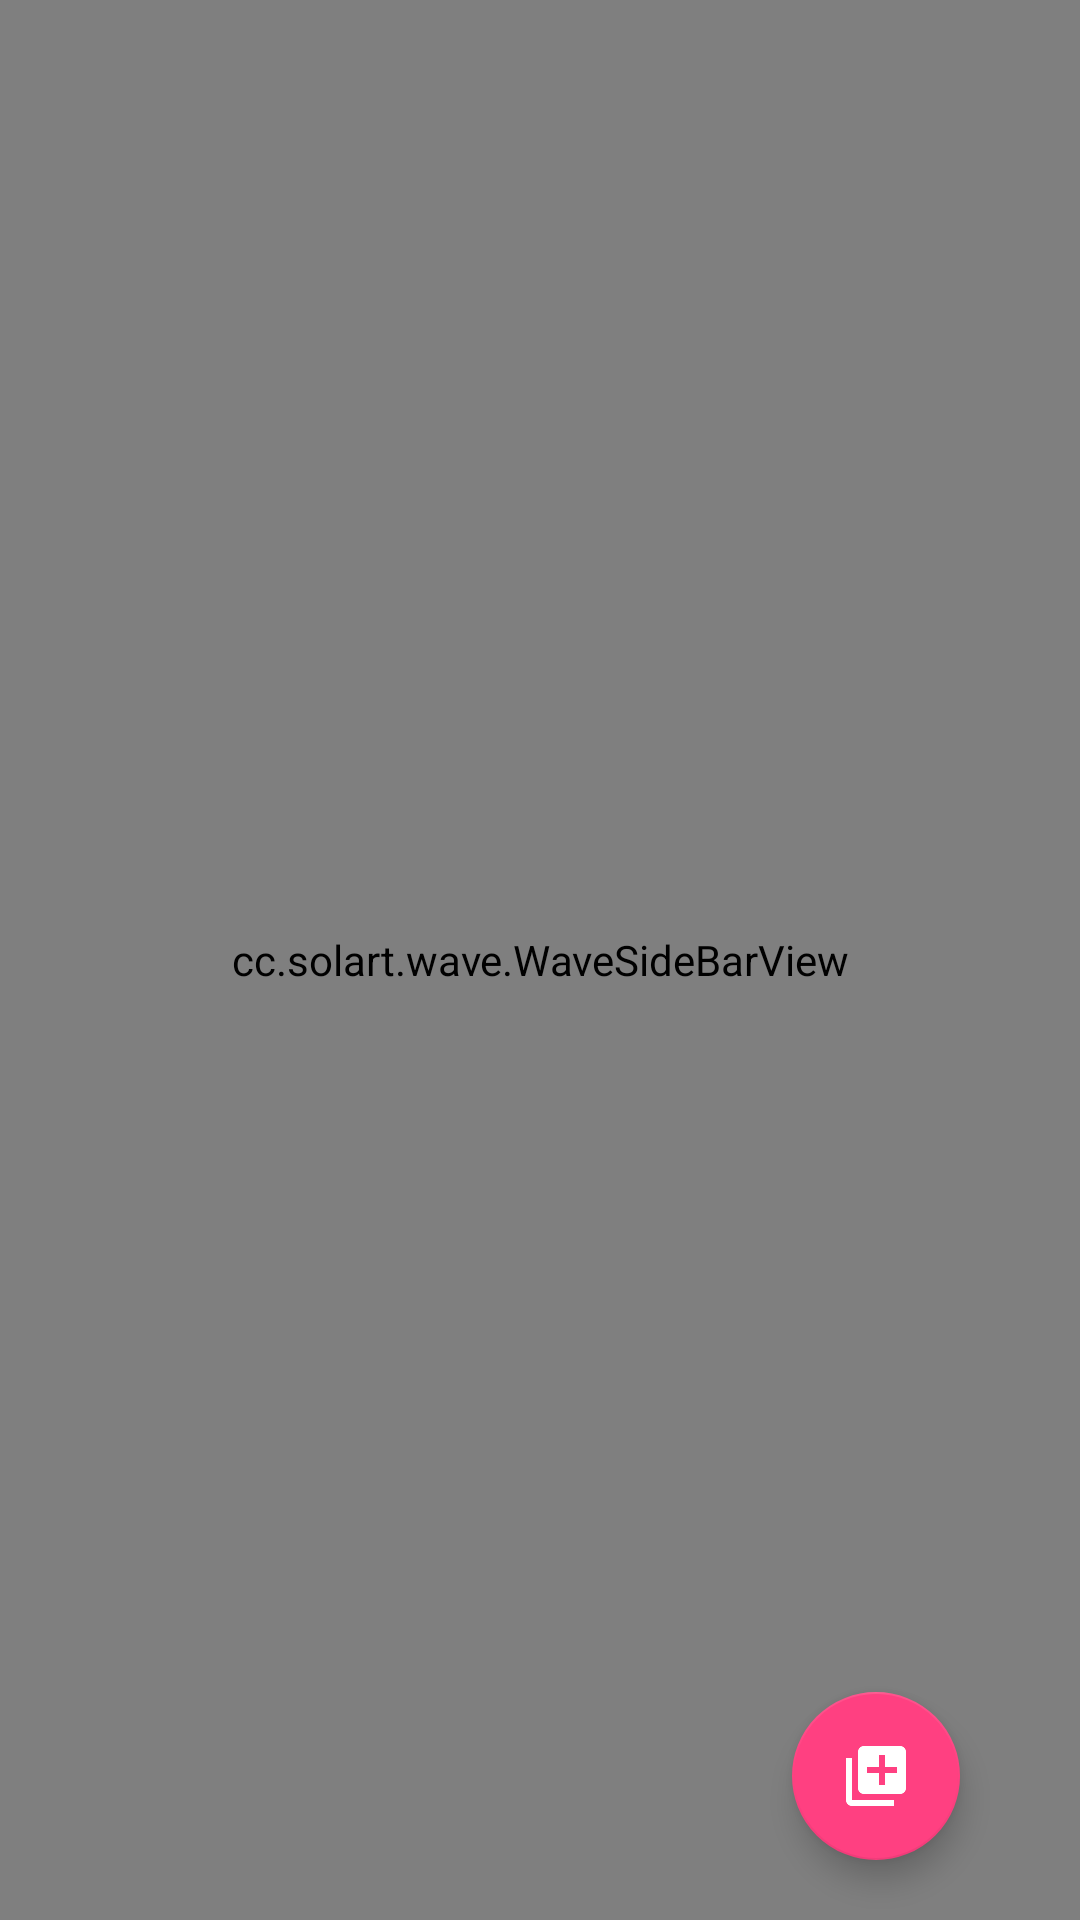

Write the Android layout XML for this screen, with the resource values it uses.
<!-- AndroidManifest.xml: activity theme AppTheme.NoActionBar -->
<!-- res/layout/activity_main.xml -->
<?xml version="1.0" encoding="utf-8"?>
<RelativeLayout xmlns:android="http://schemas.android.com/apk/res/android"
    xmlns:app="http://schemas.android.com/apk/res-auto"
    xmlns:tools="http://schemas.android.com/tools"
    android:layout_width="match_parent"
    android:layout_height="match_parent"
    tools:context="com.ldj.wow.contacts.MainActivity"
    package="cc.solart.wave">


    
        
        
        
        

        
            
            
            
            
            


    
    <include
        android:id="@+id/top_tab"
        layout="@layout/page_top_tab" />

    <android.support.v7.widget.RecyclerView
        android:id="@+id/recView"
        android:layout_width="match_parent"
        android:layout_height="match_parent"
        android:layout_alignParentStart="true"
        android:layout_below="@+id/top_tab"
        app:layout_anchor="@+id/include"
        app:layout_anchorGravity="top|center">

    </android.support.v7.widget.RecyclerView>

    <include
        android:id="@+id/include"
        layout="@layout/content_main" />

    <cc.solart.wave.WaveSideBarView
        android:id="@+id/main_side_bar"
        android:layout_width="match_parent"
        android:layout_height="match_parent"
        android:padding="8dp"
        app:sidebar_lazy_respond="false"
        app:sidebar_text_color="@color/colorAccent"/>

    <android.support.design.widget.FloatingActionButton
        android:id="@+id/fab"
        android:layout_width="wrap_content"
        android:layout_height="wrap_content"
        android:layout_alignParentBottom="true"
        android:layout_alignParentEnd="true"
        android:layout_gravity="bottom"
        android:layout_marginBottom="20dp"
        android:layout_marginEnd="40dp"
        app:srcCompat="@drawable/ic_library_add_white_48dp" />

</RelativeLayout>
<!-- res/layout/page_top_tab.xml (included above) -->
<LinearLayout xmlns:android="http://schemas.android.com/apk/res/android"
    xmlns:tools="http://schemas.android.com/tools"
    android:layout_width="match_parent"
    android:layout_height="wrap_content"
    android:orientation="vertical"
    android:divider="@drawable/line_shape"
    android:showDividers="end">

    <SearchView
        android:id="@+id/searchView"
        android:layout_width="match_parent"
        android:layout_height="wrap_content"
        android:layout_alignParentStart="true"
        android:background="@drawable/search_shape"
        android:iconifiedByDefault="true"
        android:queryHint="请输入姓名"
        android:layout_below="@+id/top_tab">
    </SearchView>
    <LinearLayout
        android:id="@+id/id_switch_tab_ll"
        android:layout_width="match_parent"
        android:layout_height="wrap_content"
        android:orientation="horizontal"
        android:baselineAligned="false"
        >

        <LinearLayout
            android:id="@+id/id_tab_chat_ll"
            android:layout_width="match_parent"
            android:layout_height="wrap_content"
            android:layout_weight="1"
            android:gravity="center"
            android:orientation="horizontal"
            android:padding="10dip" >

            <TextView
                android:id="@+id/id_chat_tv"
                android:layout_width="wrap_content"
                android:layout_height="wrap_content"
                android:gravity="center"
                android:text="通讯录"
                android:textColor="#000000"
                android:textSize="15dip"/>
        </LinearLayout>

        <LinearLayout
            android:id="@+id/id_tab_friend_ll"
            android:layout_width="match_parent"
            android:layout_height="wrap_content"
            android:layout_weight="1"
            android:clickable="true"
            android:gravity="center"
            android:orientation="horizontal"
            android:padding="10dip"
            android:saveEnabled="false" >

            <TextView
                android:id="@+id/id_friend_tv"
                android:layout_width="wrap_content"
                android:layout_height="wrap_content"
                android:gravity="center"
                android:text="通话记录"
                android:textColor="#000000"
                android:textSize="15dp" />
        </LinearLayout>

        <LinearLayout
            android:id="@+id/id_tab_contacts_ll"
            android:layout_width="match_parent"
            android:layout_height="wrap_content"
            android:layout_weight="1"
            android:focusable="false"
            android:gravity="center"
            android:orientation="horizontal"
            android:padding="10dip">

            <TextView
                android:id="@+id/id_contacts_tv"
                android:layout_width="wrap_content"
                android:layout_height="wrap_content"
                android:gravity="center"
                android:text="日历"
                android:textColor="#000000"
                android:textSize="15dip"/>
        </LinearLayout>
    </LinearLayout>

    <ImageView
        android:id="@+id/id_tab_line_iv"
        android:layout_width="127dp"
        android:layout_height="5dp"
        android:background="@drawable/selected_tab"
        android:contentDescription="tab"></ImageView>

</LinearLayout>
<!-- res/layout/content_main.xml (included above) -->
<?xml version="1.0" encoding="utf-8"?>
<android.support.constraint.ConstraintLayout xmlns:android="http://schemas.android.com/apk/res/android"
    xmlns:app="http://schemas.android.com/apk/res-auto"
    xmlns:tools="http://schemas.android.com/tools"
    android:layout_width="match_parent"
    android:layout_height="match_parent"
    app:layout_behavior="@string/appbar_scrolling_view_behavior"
    tools:context="com.ldj.wow.contacts.MainActivity"
    tools:showIn="@layout/activity_main">

</android.support.constraint.ConstraintLayout>
<!-- resources referenced by this layout -->
<resources>
  <color name="colorAccent">#FF4081</color>
  <!-- drawable ic_library_add_white_48dp: png bitmap (drawable-xxxhdpi, 1100 bytes) -->
  <!-- drawable line_shape (drawable) -->
  <?xml version="1.0" encoding="utf-8"?>
  <shape xmlns:android="http://schemas.android.com/apk/res/android"
      android:shape="line">
      <stroke android:width="1dp"
          android:color="#000000"
          android:dashGap="3dp"
          android:dashWidth="4dp">
      </stroke>
      <size android:height="3dp"></size></shape>
  <!-- drawable search_shape (drawable) -->
  <?xml version="1.0" encoding="utf-8"?>
  <shape xmlns:android="http://schemas.android.com/apk/res/android"
      android:shape="rectangle" >
  
      
      <corners android:radius="50dp" />
  
      
      <solid android:color="#FFFFFF" />
  
      
      <stroke
          android:width="1dp"
          android:color="#d9d9d9" />
  
  </shape>
  <!-- drawable selected_tab (drawable) -->
  <?xml version="1.0" encoding="utf-8"?>
  <shape xmlns:android="http://schemas.android.com/apk/res/android"
      android:shape="rectangle" >
  
      
      <corners android:radius="50dp" />
  
      
      <solid android:color="#00EE00" />
  
      
      <stroke
          android:width="1dp"
          android:color="#d9d9d9" />
  
  </shape>
  <style name="AppTheme" parent="Theme.AppCompat.Light.DarkActionBar">
          
          <item name="colorPrimary">@color/colorPrimary</item>
          <item name="colorPrimaryDark">@color/colorTopBack</item>
          <item name="colorAccent">@color/colorAccent</item>
      </style>
  <style name="AppTheme.PopupOverlay" parent="ThemeOverlay.AppCompat.Light" />
  <style name="AppTheme.NoActionBar">
          <item name="windowActionBar">false</item>
          <item name="windowNoTitle">true</item>
      </style>
  <color name="colorPrimary">#3F51B5</color>
  <color name="colorTopBack">#FF3030</color>
</resources>
